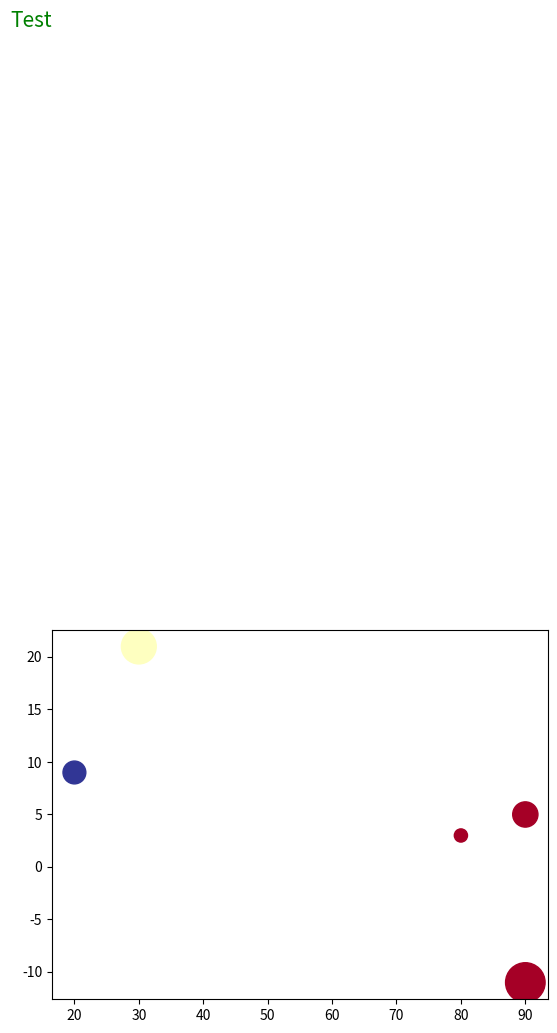

Recreate this plot in Python.
import matplotlib.pyplot as plt
import numpy as np

class Post():
    
    def __init__(self, thema, attack_rate, pro, con, cmpy):
        self.thema=thema
        self.attack_rte=attack_rate
        self.pro=pro
        self.con=con
        self.cmpy=cmpy

    def zust_rte(self):
        self.zust_rte=self.pro-self.con

    def size(self):
        if self.pro==0 and self.con==0:
            self.size=1
        else:
            self.size=(self.con+self.pro)*30

    def color(self):
        if self.cmpy=="GWI":
            self.color=20
        elif self.cmpy=="DLH":
            self.color=50
        elif self.cmpy=="LCAG":
            self.color=80


if (__name__=='__main__'):
    post_lst=(['Wahlomat', 20, 9, 0, 'LCAG'],\
        ['Wahlomat', 80, 3, 0, 'GWI'], \
        ['Wahlomat', 90, 8, 19, 'GWI'],
        ['Wahlomat', 90, 8, 3, 'GWI'], 
        ['Wahlomat', 30, 21, 0, 'DLH'])
    analy_lst=[]
    x_lst=[]
    y_lst=[]
    clr_lst=[]
    size_lst=[]
    for entry in post_lst:
        post=Post(entry[0], entry[1], entry[2], entry[3], entry[4])
        post.zust_rte()
        post.color()
        post.size()
        analy_lst.append(post)
    for pst in analy_lst:
        x_lst.append(pst.attack_rte)
        y_lst.append(pst.zust_rte)
        clr_lst.append(pst.color)
        size_lst.append(pst.size)

    x = np.array(x_lst)
    y = np.array(y_lst)
    sizes = np.array(size_lst)
    colors = np.array(clr_lst)

    plt.scatter(x, y, s=sizes, c=colors, cmap='RdYlBu') #,
    plt.text(10, 80, "Test", color = 'green', fontsize = 15)

    plt.show()